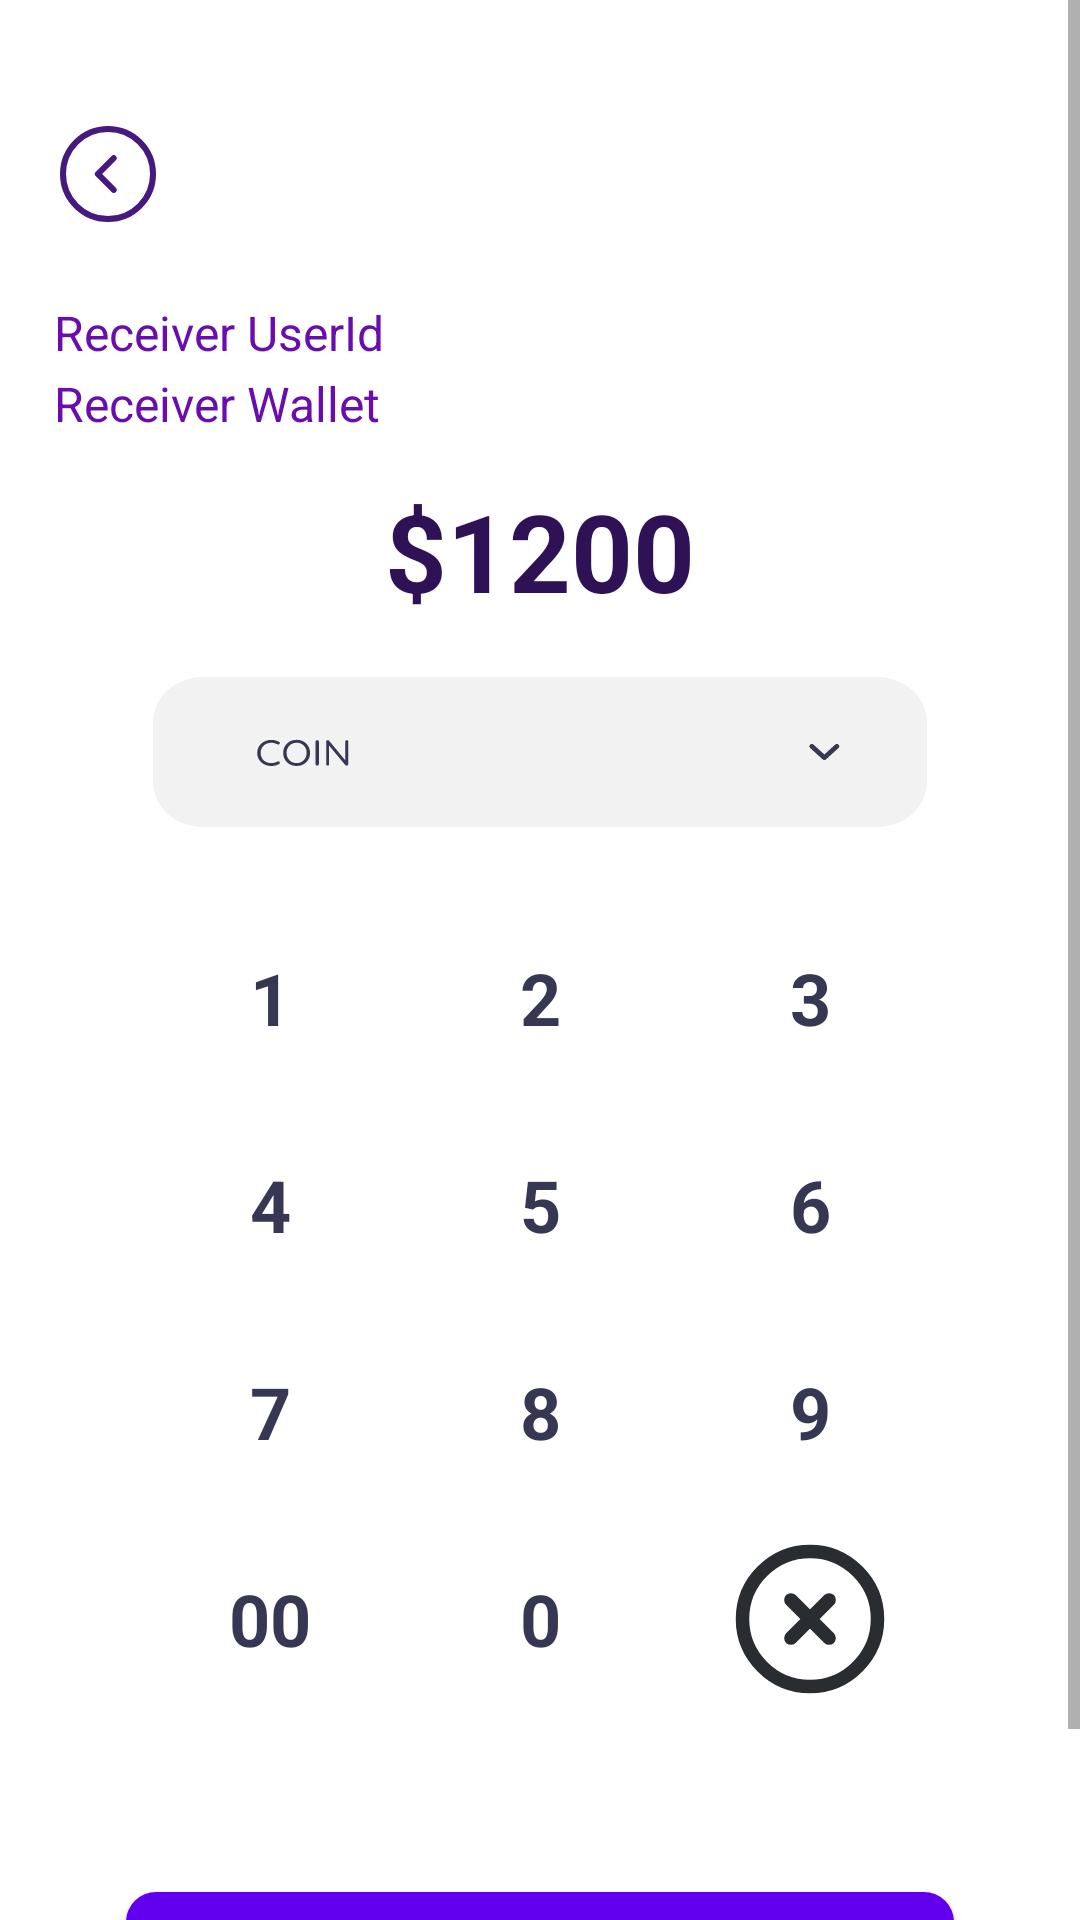

Here is an Android app screen rendered from its layout file. Give the layout XML and the strings, colors and styles it references.
<!-- AndroidManifest.xml: application theme Theme.CryptoFrontend -->
<!-- res/layout/activity_transfer.xml -->
<?xml version="1.0" encoding="utf-8"?>
<LinearLayout
    xmlns:android="http://schemas.android.com/apk/res/android"
    xmlns:tools="http://schemas.android.com/tools"
    android:background="#FFFFFF"
    android:orientation="vertical"
    android:layout_width="match_parent"
    android:layout_height="match_parent"
    tools:context=".TransferActivity">

    <ScrollView
        android:layout_width="match_parent"
        android:layout_height="0dp"
        android:layout_weight="1"
        android:background="#FFFFFF">

        <LinearLayout
            android:layout_width="match_parent"
            android:layout_height="wrap_content"
            android:orientation="vertical"
            android:paddingHorizontal="18dp">

            
            <ImageView
                android:id="@+id/backBtn"
                android:layout_width="36dp"
                android:layout_height="36dp"
                android:layout_gravity="start"
                android:layout_marginTop="40dp"
                android:layout_marginBottom="24dp"
                android:src="@drawable/arrow_circle_left"
                android:contentDescription="Back"
                android:scaleType="fitCenter"/>

            
            <TextView
                android:id="@+id/userIdReceiver"
                android:layout_width="wrap_content"
                android:layout_height="wrap_content"
                android:text="Receiver UserId"
                android:textSize="16sp"
                android:textColor="#6A0DAD"
                android:layout_marginBottom="2dp"/>

            <TextView
                android:id="@+id/walletReceiver"
                android:layout_width="wrap_content"
                android:layout_height="wrap_content"
                android:text="Receiver Wallet"
                android:textSize="16sp"
                android:textColor="#6A0DAD"
                android:layout_marginBottom="14dp"/>

            
            <TextView
                android:id="@+id/textAmount"
                android:text="$1200"
                android:textColor="#2F1155"
                android:textSize="36sp"
                android:textStyle="bold"
                android:gravity="center"
                android:layout_width="match_parent"
                android:layout_height="wrap_content"
                android:layout_marginBottom="18dp" />

            
            <LinearLayout
                android:id="@+id/coinSelectorLayout"
                android:layout_width="match_parent"
                android:layout_height="50dp"
                android:background="@drawable/cr20bf2f2f2"
                android:gravity="center_vertical"
                android:layout_marginHorizontal="33dp"
                android:layout_marginBottom="30dp"
                android:orientation="horizontal"
                android:paddingLeft="20dp"
                android:paddingRight="12dp"
                android:paddingTop="4dp"
                android:paddingBottom="4dp">

            </LinearLayout>

            

            <LinearLayout
                android:layout_width="match_parent"
                android:layout_height="wrap_content"
                android:gravity="center"
                android:orientation="horizontal"
                android:layout_marginBottom="15dp">
                <TextView android:id="@+id/key1" android:layout_width="90dp" android:layout_height="54dp" android:gravity="center" android:textSize="24sp" android:textColor="#363853" android:textStyle="bold" android:text="1"/>
                <TextView android:id="@+id/key2" android:layout_width="90dp" android:layout_height="54dp" android:gravity="center" android:textSize="24sp" android:textColor="#363853" android:textStyle="bold" android:text="2"/>
                <TextView android:id="@+id/key3" android:layout_width="90dp" android:layout_height="54dp" android:gravity="center" android:textSize="24sp" android:textColor="#363853" android:textStyle="bold" android:text="3"/>
            </LinearLayout>

            <LinearLayout
                android:layout_width="match_parent"
                android:layout_height="wrap_content"
                android:gravity="center"
                android:orientation="horizontal"
                android:layout_marginBottom="15dp">
                <TextView android:id="@+id/key4" android:layout_width="90dp" android:layout_height="54dp" android:gravity="center" android:textSize="24sp" android:textColor="#363853" android:textStyle="bold" android:text="4"/>
                <TextView android:id="@+id/key5" android:layout_width="90dp" android:layout_height="54dp" android:gravity="center" android:textSize="24sp" android:textColor="#363853" android:textStyle="bold" android:text="5"/>
                <TextView android:id="@+id/key6" android:layout_width="90dp" android:layout_height="54dp" android:gravity="center" android:textSize="24sp" android:textColor="#363853" android:textStyle="bold" android:text="6"/>
            </LinearLayout>

            <LinearLayout
                android:layout_width="match_parent"
                android:layout_height="wrap_content"
                android:gravity="center"
                android:orientation="horizontal"
                android:layout_marginBottom="15dp">
                <TextView android:id="@+id/key7" android:layout_width="90dp" android:layout_height="54dp" android:gravity="center" android:textSize="24sp" android:textColor="#363853" android:textStyle="bold" android:text="7"/>
                <TextView android:id="@+id/key8" android:layout_width="90dp" android:layout_height="54dp" android:gravity="center" android:textSize="24sp" android:textColor="#363853" android:textStyle="bold" android:text="8"/>
                <TextView android:id="@+id/key9" android:layout_width="90dp" android:layout_height="54dp" android:gravity="center" android:textSize="24sp" android:textColor="#363853" android:textStyle="bold" android:text="9"/>
            </LinearLayout>

            <LinearLayout
                android:layout_width="match_parent"
                android:layout_height="wrap_content"
                android:gravity="center"
                android:orientation="horizontal"
                android:layout_marginBottom="30dp">
                <TextView android:id="@+id/key00" android:layout_width="90dp" android:layout_height="54dp" android:gravity="center" android:textSize="24sp" android:textColor="#363853" android:textStyle="bold" android:text="00"/>
                <TextView android:id="@+id/key0" android:layout_width="90dp" android:layout_height="54dp" android:gravity="center" android:textSize="24sp" android:textColor="#363853" android:textStyle="bold" android:text="0"/>
                <ImageView
                    android:id="@+id/keyDelete"
                    android:layout_width="90dp"
                    android:layout_height="54dp"
                    android:gravity="center"
                    android:src="@drawable/ic_backspace"
                    android:contentDescription="Delete"/>
            </LinearLayout>

            
            <Button
                android:id="@+id/transferBtn"
                android:layout_width="match_parent"
                android:layout_height="56dp"
                android:layout_marginHorizontal="24dp"
                android:layout_marginTop="34dp"
                android:layout_marginBottom="24dp"
                android:background="@drawable/bg_coin_background"
                android:backgroundTint="#6A0DAD"
                android:text="Transfer"
                android:textAllCaps="false"
                android:textColor="#FFFFFF"
                android:textSize="18sp"
                android:textStyle="bold" />
        </LinearLayout>
    </ScrollView>
</LinearLayout>
<!-- resources referenced by this layout -->
<resources>
  <!-- drawable arrow_circle_left (drawable) -->
  <vector xmlns:android="http://schemas.android.com/apk/res/android"
      android:width="36dp"
      android:height="36dp"
      android:viewportWidth="36"
      android:viewportHeight="36">
    <path
        android:pathData="M18,33C26.284,33 33,26.284 33,18C33,9.716 26.284,3 18,3C9.716,3 3,9.716 3,18C3,26.284 9.716,33 18,33Z"
        android:strokeLineJoin="round"
        android:strokeWidth="2"
        android:fillColor="#00000000"
        android:strokeColor="#45197D"
        android:strokeLineCap="round"/>
    <path
        android:pathData="M19.89,23.295L14.61,18L19.89,12.705"
        android:strokeLineJoin="round"
        android:strokeWidth="2"
        android:fillColor="#00000000"
        android:strokeColor="#45197D"
        android:strokeLineCap="round"/>
  </vector>
  <!-- drawable bg_coin_background (drawable) -->
  <shape xmlns:android="http://schemas.android.com/apk/res/android">
      <solid android:color="#8338FF" />
      <corners android:radius="10dp" />
  </shape>
  <!-- drawable cr20bf2f2f2: vector/xml drawable (drawable, 3795 chars, omitted) -->
  <!-- drawable ic_backspace (drawable) -->
  <vector xmlns:android="http://schemas.android.com/apk/res/android"
      android:width="24dp"
      android:height="24dp"
      android:viewportWidth="24"
      android:viewportHeight="24">
    <path
        android:pathData="M12,22C17.5,22 22,17.5 22,12C22,6.5 17.5,2 12,2C6.5,2 2,6.5 2,12C2,17.5 6.5,22 12,22Z"
        android:strokeLineJoin="round"
        android:strokeWidth="2"
        android:fillColor="#00000000"
        android:strokeColor="#292D32"
        android:strokeLineCap="round"/>
    <path
        android:pathData="M9.17,14.83L14.83,9.17"
        android:strokeLineJoin="round"
        android:strokeWidth="2"
        android:fillColor="#00000000"
        android:strokeColor="#292D32"
        android:strokeLineCap="round"/>
    <path
        android:pathData="M14.83,14.83L9.17,9.17"
        android:strokeLineJoin="round"
        android:strokeWidth="2"
        android:fillColor="#00000000"
        android:strokeColor="#292D32"
        android:strokeLineCap="round"/>
  </vector>
  <style name="Theme.CryptoFrontend" parent="Theme.MaterialComponents.DayNight.NoActionBar">
          <item name="colorOnPrimary">@color/white</item>
          <item name="android:statusBarColor" tools:targetApi="l">@android:color/transparent</item>
          <item name="android:windowLightStatusBar">true</item>
      </style>
  <!-- not gathered from this repository: default colours our renderer supplied (Android Studio template values) -->
  <color name="white">#FFFFFFFF</color>
</resources>
